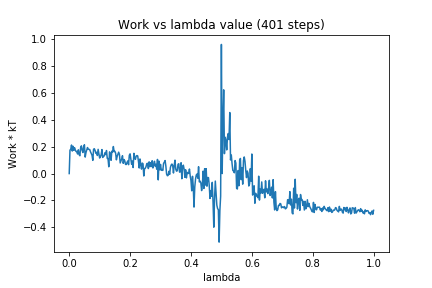

The table this chart was drawn from, first rows:
0, 0.0
1, 0.1745
2, 0.1808
3, 0.2123
4, 0.1675
5, 0.2031
6, 0.1731
7, 0.1927
8, 0.1745
9, 0.1642
10, 0.1636
11, 0.1457
12, 0.1768
13, 0.1411
14, 0.1327
15, 0.1921
16, 0.2064
17, 0.1728
18, 0.1563
19, 0.1998
20, 0.2145
21, 0.1226
22, 0.1557
23, 0.1752
24, 0.1937
25, 0.1823
26, 0.1798
27, 0.1785
28, 0.1613
29, 0.1491
30, 0.135
31, 0.09824
32, 0.181
33, 0.1849
34, 0.172
35, 0.1507
36, 0.1579
37, 0.1345
38, 0.1803
39, 0.149
40, 0.1157
41, 0.1244
42, 0.1409
43, 0.1787
44, 0.12
45, 0.1276
46, 0.1312
47, 0.1551
48, 0.1413
49, 0.1713
50, 0.1131
51, 0.1118
52, 0.05059
53, 0.1614
54, 0.1467
55, 0.09865
56, 0.1665
57, 0.1594
58, 0.2011
59, 0.1642
60, 0.1657
... 340 more rows
